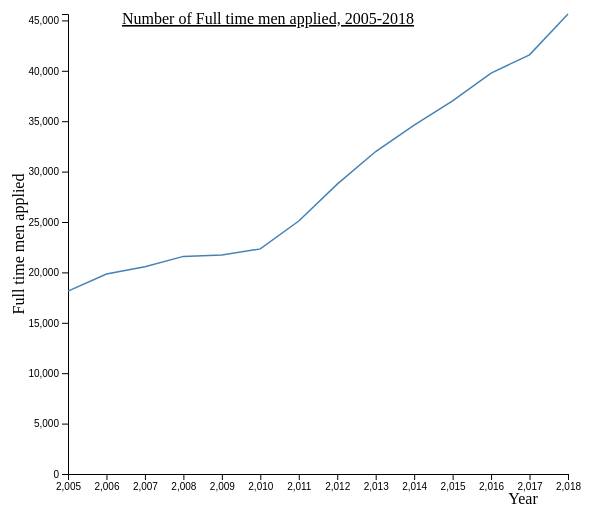
D3 v4 page, settled after 360 driven frames (6 s of simulated time); the page loaded 1 data file(s).



        // set the dimensions and margins of the graph
        var margin = {top: 10, right: 30, bottom: 30, left: 60},
            width = 1000 - margin.left - margin.right,
            height = 500 - margin.top - margin.bottom;
        
        // append the svg object to the body of the page
        var svg = d3.select("#my_dataviz")
          .append("svg")
            .attr("width", width + margin.left + margin.right)
            .attr("height", height + margin.top + margin.bottom)
          .append("g")
            .attr("transform",
                  "translate(" + margin.left + "," + margin.top + ")");
        
        //Read the data
        d3.csv("men_applied.csv",
        
          // When reading the csv, I must format variables:
          function(d){
            return { date : parseInt(d.year.replace(',', '')), value : parseInt(d.fulltime_men_applied.replace(',', ''))}
          },

        
          // Now I can use this dataset:
          function(data) {
            // Add X axis --> it is a date format
            var x = d3.scaleLinear()
              .domain([2005,2018])
              .range([ 0, 500]);
              console.log(x);
            svg.append("g")
              .attr("transform", "translate(0," + height + ")")
              .call(d3.axisBottom(x));
              svg.append("text")             
                .attr("transform",
                    "translate(" + (width/2) + " ," + 
                           (height + margin.top +20) + ")")
            .style("text-anchor", "middle")
                .text("Year");
            
            // Add Y axis
            var y = d3.scaleLinear()
              .domain([0, d3.max(data, function(d) { return +d.value; })])
              .range([ height, 0 ]);
            svg.append("g")
              .call(d3.axisLeft(y));
              svg.append("text")
            .attr("transform", "rotate(-90)")
            .attr("y", 0 - margin.left)
            .attr("x",0 - (height / 2))
            .attr("dy", "1em")
            .style("text-anchor", "middle")
            .text("Full time men applied");      
        
            // Add the line
            svg.append("path")
              .datum(data)
              .attr("fill", "none")
              .attr("stroke", "steelblue")
              .attr("stroke-width", 1.5)
              .attr("d", d3.line()
                .x(function(d) { return x(d.date) })
                .y(function(d) { return y(d.value) })
                )
        svg.append("text")
    .attr("x", (400 / 2))             
    .attr("y", 10 )
    .attr("text-anchor", "middle")  
    .style("font-size", "16px") 
    .style("text-decoration", "underline")  
    .text("Number of Full time men applied, 2005-2018");
              
        
        })
        
        

### data: men_applied.csv
year, fulltime_men_applied
2018, 45,636
2017, 41,583
2016, 39,779
2015, 37,009
2014, 34,618
2013, 31,992
2012, 28,758
2011, 25,097
2010, 22,332
2009, 21,725
2008, 21,590
2007, 20,566
2006, 19,838
2005, 18,147